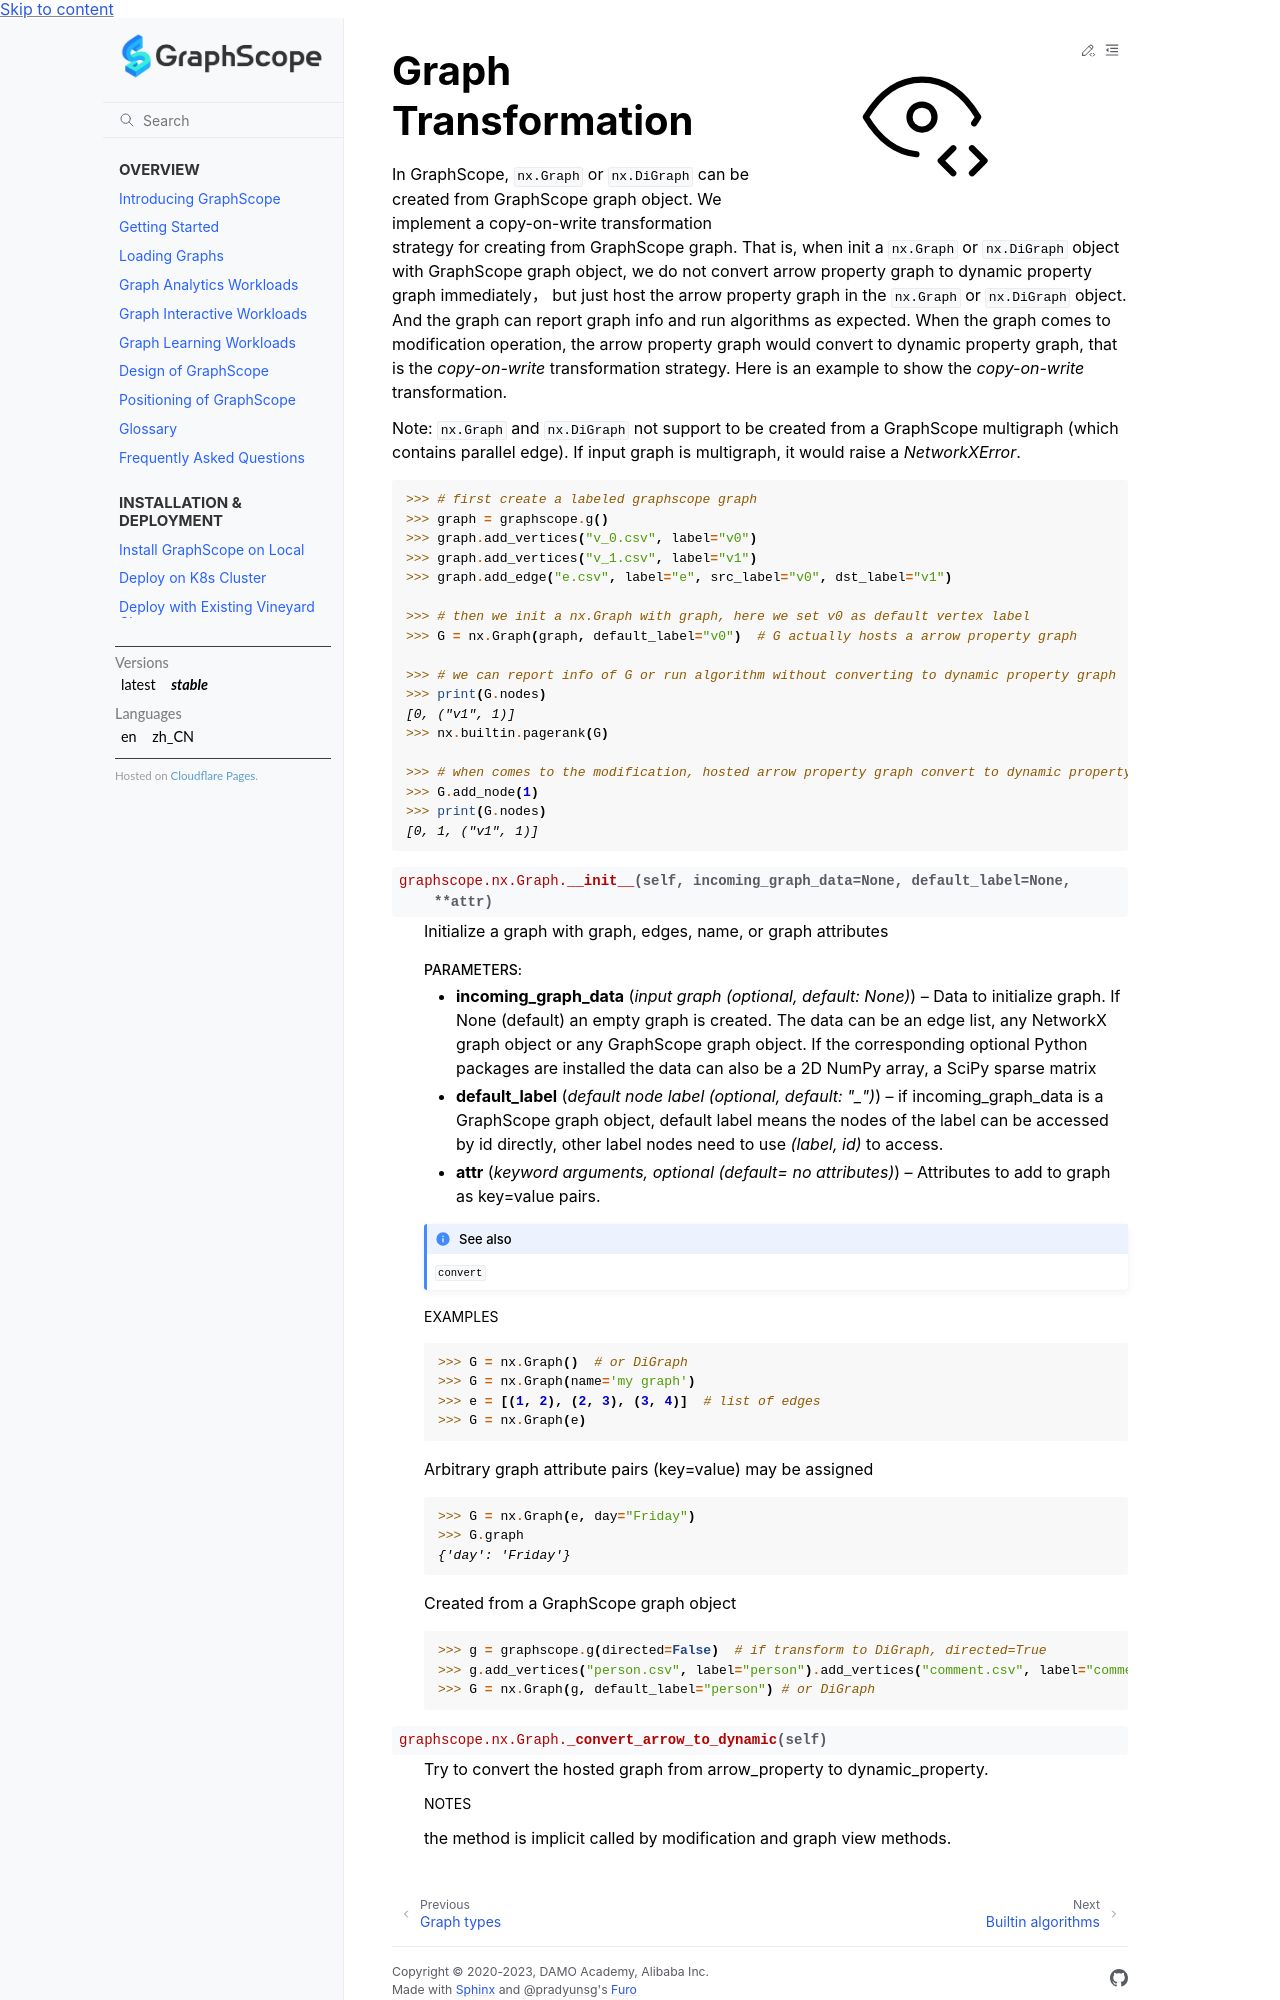

repository: alibaba/GraphScope · page: docs/reference/networkx/transformation.html · generator: sphinx

.. _transformation:

Graph Transformation
^^^^^^^^^^^^^^^^^^^^

In GraphScope, :class:`nx.Graph` or :class:`nx.DiGraph` can be created from GraphScope graph object.
We implement a copy-on-write transformation strategy for creating from GraphScope graph.
That is, when init a :class:`nx.Graph` or :class:`nx.DiGraph` object with GraphScope graph object,
we do not convert arrow property graph to dynamic property graph immediately，
but just host the arrow property graph in the :class:`nx.Graph` or :class:`nx.DiGraph` object.
And the graph can report graph info and run algorithms as expected.
When the graph comes to modification operation, the arrow property graph would convert
to dynamic property graph, that is the `copy-on-write` transformation strategy.
Here is an example to show the `copy-on-write` transformation.

Note: :class:`nx.Graph` and :class:`nx.DiGraph` not support to be created from a GraphScope multigraph
(which contains parallel edge). If input graph is multigraph, it would raise a
`NetworkXError`.

.. code:: python

    >>> # first create a labeled graphscope graph
    >>> graph = graphscope.g()
    >>> graph.add_vertices("v_0.csv", label="v0")
    >>> graph.add_vertices("v_1.csv", label="v1")
    >>> graph.add_edge("e.csv", label="e", src_label="v0", dst_label="v1")

    >>> # then we init a nx.Graph with graph, here we set v0 as default vertex label
    >>> G = nx.Graph(graph, default_label="v0")  # G actually hosts a arrow property graph

    >>> # we can report info of G or run algorithm without converting to dynamic property graph
    >>> print(G.nodes)
    [0, ("v1", 1)]
    >>> nx.builtin.pagerank(G)

    >>> # when comes to the modification, hosted arrow property graph convert to dynamic property graph
    >>> G.add_node(1)
    >>> print(G.nodes)
    [0, 1, ("v1", 1)]
